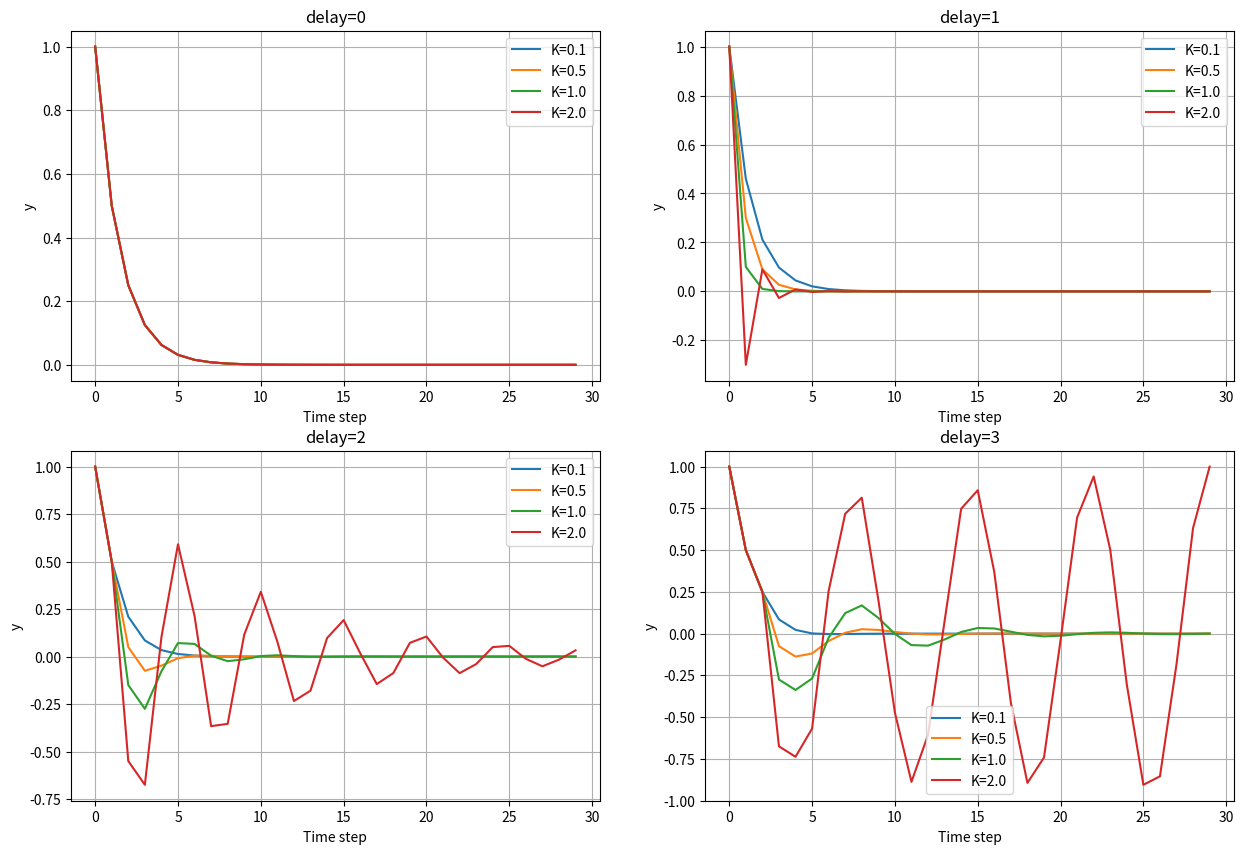

The matplotlib source for this figure:
import numpy as np
import matplotlib.pyplot as plt

def sim_run(K : float, delay : float, simlen : int = 30, y0 : float = 1, target : float = 0) -> np.ndarray:
    """
    Runs a simulation with a given control gain and delay. Returns the state trajectory.
    
    Args:
        K (float): Control gain.
        delay (float): Time delay in the system.
        simlen (int): Length of the simulation.
        y0 (float): Initial state.
        target (float): Target state.

    Returns:
        np.ndarray: The state trajectory over time.
    """

    ## Initialization
    y = np.zeros((simlen))
    y[0] = y0

    # Buffer to store delayed control inputs
    u_buffer = np.zeros(simlen + delay)

    for t in range(simlen-1):
        # Compute control input
        u = K * (target - y[t])
        u_buffer[t + delay] = u  # Store control input to be applied after 'delay' steps

        # Apply delayed control input
        y[t+1] = 0.5*y[t] + 0.4*u_buffer[t+1]  # 1st order dynamics

    return y

def batch_run(K_values : list, delay_values : list, simlen : int=30, y0 : float=1, target : float=0, show = True) -> dict:
    """
    Runs a batch simulation for different control gains and delays.

    Args:
        K_values (list): List of control gains.
        delay_values (list): List of time delays.
        simlen (int): Length of the simulation.
        y0 (float): Initial state.
        target (float): Target state.
        show (bool): Whether to show the plots.

    Returns:
        dict: A dictionary with keys as (K, delay) tuples and values as the state trajectories.
    """
    results = {}
    for K in K_values:
        for delay in delay_values:
            y = sim_run(K, delay, simlen, y0, target)
            results[(K, delay)] = y

    if show:
        n_plots = int(np.ceil(np.sqrt(len(delay_values))))
        fig, ax = plt.subplots(n_plots, n_plots, figsize=(15, 10))
        for i, delay in enumerate(delay_values):
            for j, K in enumerate(K_values):
                y = results[(K, delay)]
                row = int(i // n_plots)
                col = int(i % n_plots)
                ax[row, col].plot(range(len(y)), y)
            ax[row, col].set_title(f'delay={delay}')
            ax[row, col].set_xlabel('Time step')
            ax[row, col].set_ylabel('y')
            ax[row, col].grid()
            ax[row, col].legend([f'K={K}' for K in K_values])

        plt.show()

K_VALUES = [0.1, 0.5, 1.0, 2.0]
DELAY_VALUES = [0, 1, 2, 3]

batch_run(K_VALUES, DELAY_VALUES)
